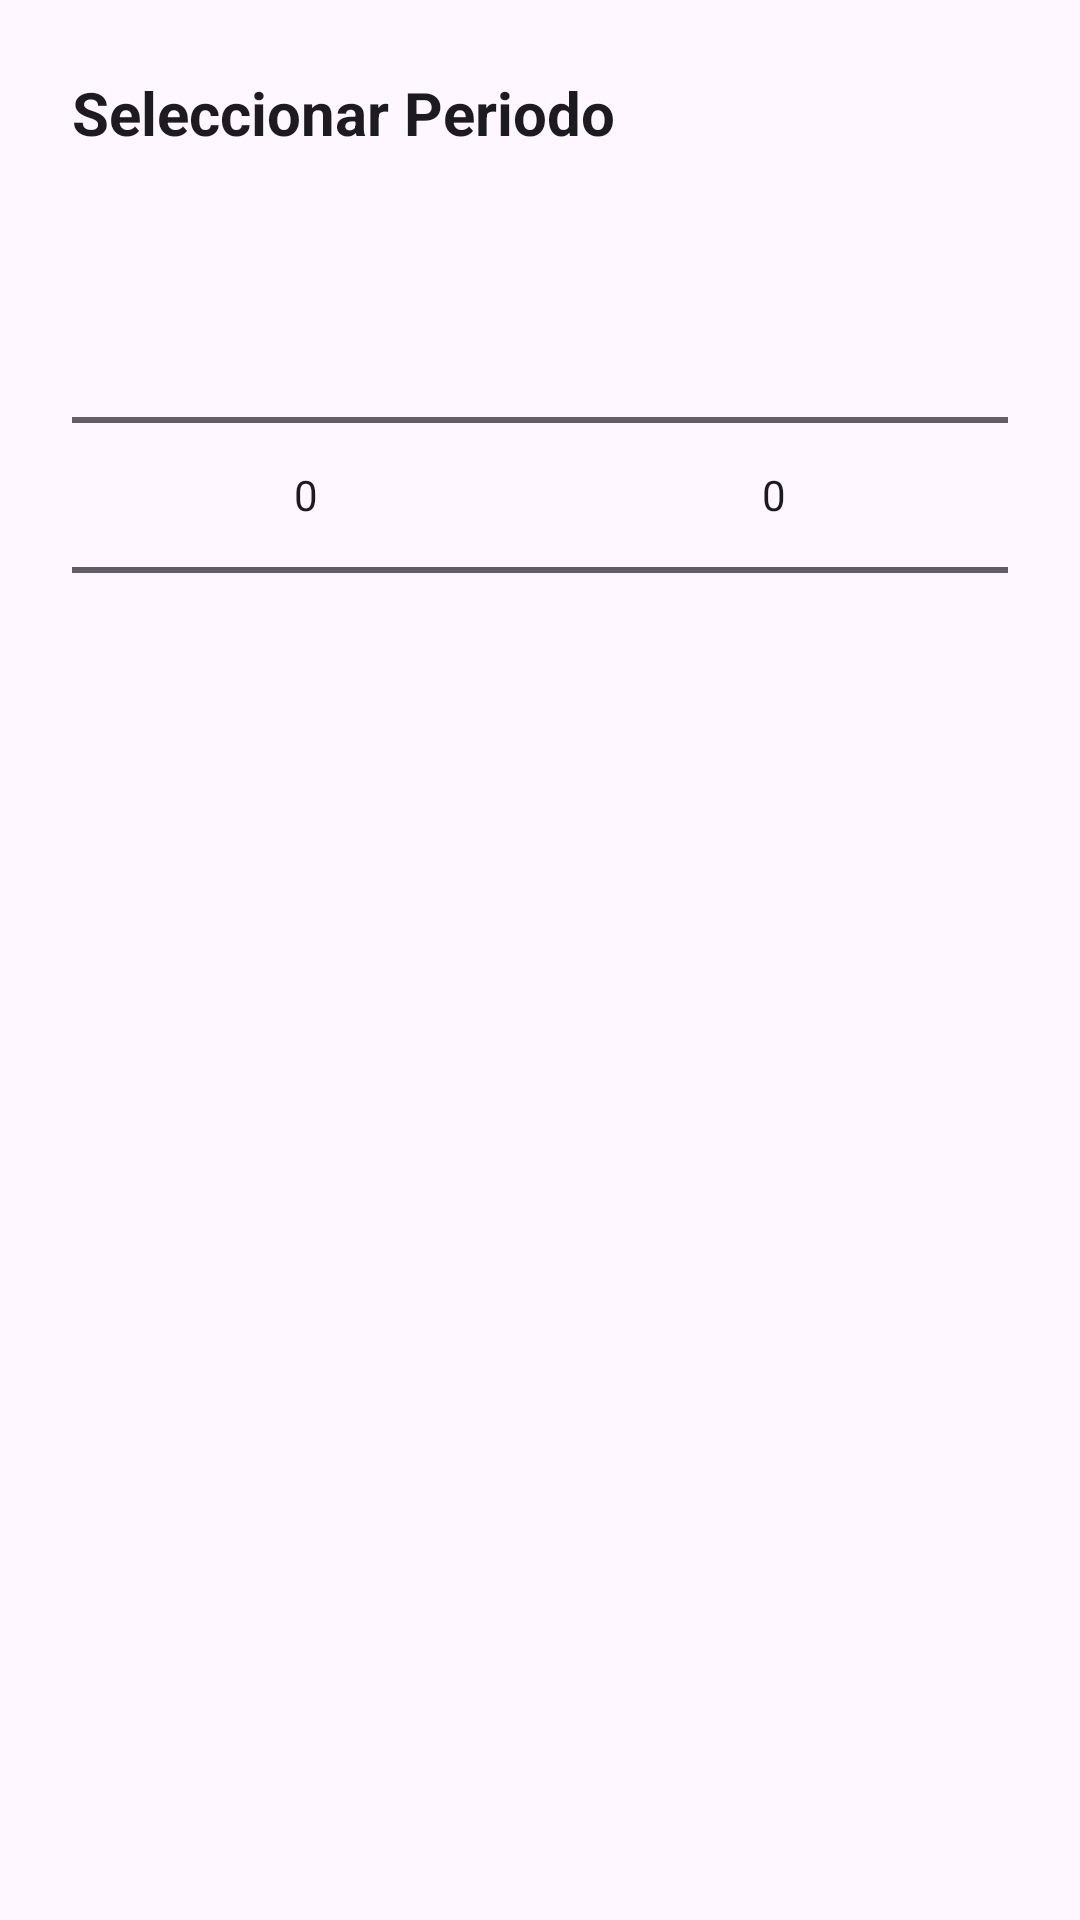

The Android layout XML behind this screen, and the referenced resources:
<!-- AndroidManifest.xml: application theme Theme.AnTracker -->
<!-- res/layout/dialog_month_year_picker.xml -->
<?xml version="1.0" encoding="utf-8"?>
<LinearLayout
    xmlns:android="http://schemas.android.com/apk/res/android"
    android:layout_width="match_parent"
    android:layout_height="wrap_content"
    android:orientation="vertical"
    android:padding="24dp">

    <TextView
        android:layout_width="wrap_content"
        android:layout_height="wrap_content"
        android:text="Seleccionar Periodo"
        android:textSize="20sp"
        android:textStyle="bold"
        android:textColor="?attr/colorOnSurface"
        android:layout_marginBottom="24dp" />

    <LinearLayout
        android:layout_width="match_parent"
        android:layout_height="wrap_content"
        android:orientation="horizontal">

        <NumberPicker
            android:id="@+id/picker_mes"
            android:layout_width="0dp"
            android:layout_height="wrap_content"
            android:layout_weight="1" />

        <NumberPicker
            android:id="@+id/picker_anio"
            android:layout_width="0dp"
            android:layout_height="wrap_content"
            android:layout_weight="1" />

    </LinearLayout>

</LinearLayout>
<!-- resources referenced by this layout -->
<resources>
  <style name="Theme.AnTracker" parent="Base.Theme.AnTracker" />
  <style name="Base.Theme.AnTracker" parent="Theme.Material3.DayNight.NoActionBar">
          
          
      </style>
</resources>
